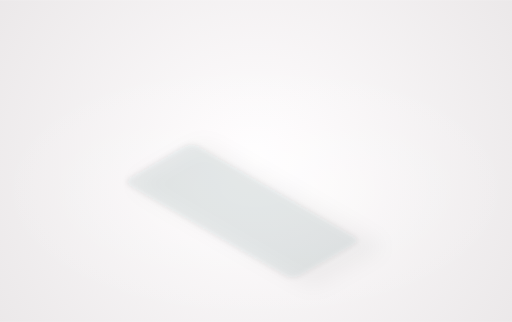
t = 0.00 s
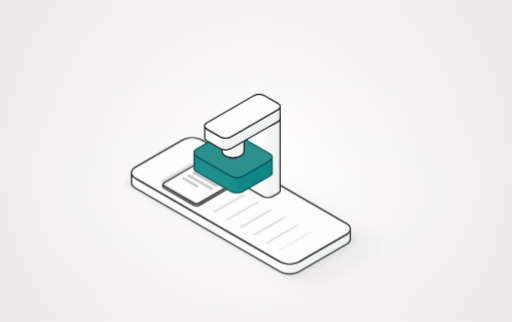
t = 0.37 s
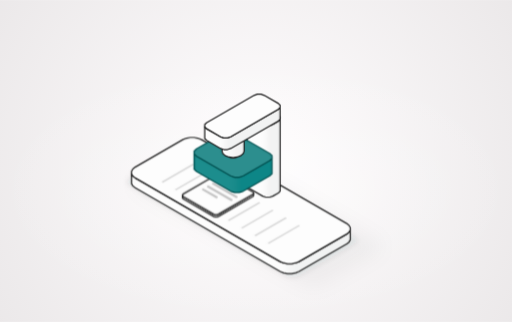
t = 0.48 s
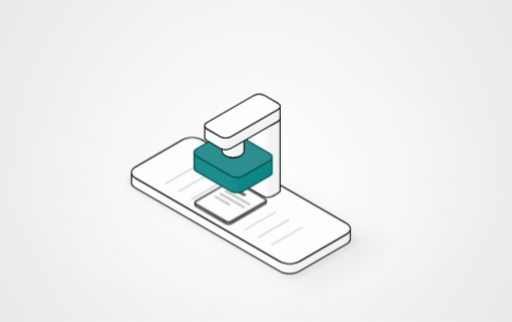
t = 0.70 s
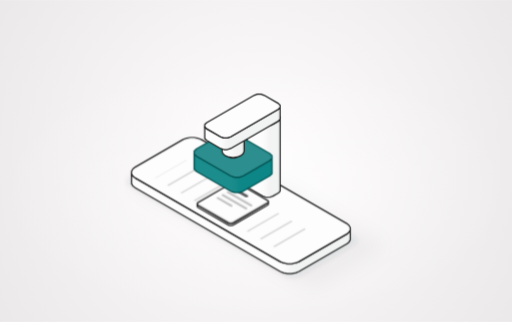
t = 0.91 s
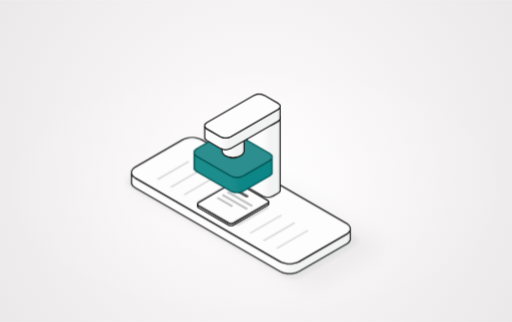
t = 1.13 s

The animated SVG that drew these frames (rendered in a browser with its animation timeline set to each time). Animation: 5 CSS @keyframes rules; one cycle of 1.37 s, repeats indefinitely.

<svg xmlns="http://www.w3.org/2000/svg" id="isowlds68" viewBox="-214 -187 455 286" width="455" height="286" role="img" aria-labelledby="isowlds68-t" data-loop="5" data-intro="0.72" data-bg="#e7e4e5" font-family="Inter, ui-sans-serif, system-ui, -apple-system, 'Segoe UI', Roboto, 'Helvetica Neue', Arial, sans-serif"><title id="isowlds68-t">Every document is checked and stamped before it moves on</title><style>@keyframes isowlds68-k0{to{stroke-dashoffset:-0.34}}@keyframes isowlds68-k1{0%{transform:scale(0.6);opacity:0;animation-timing-function:cubic-bezier(.65,0,.35,1)}43%{transform:scale(0.6);opacity:0;animation-timing-function:cubic-bezier(.34,1.56,.64,1)}47%{transform:scale(1);opacity:1;animation-timing-function:cubic-bezier(.65,0,.35,1)}98%{transform:scale(1);opacity:1;animation-timing-function:cubic-bezier(.65,0,.35,1)}100%{transform:scale(1);opacity:0;animation-timing-function:cubic-bezier(.65,0,.35,1)}}@keyframes isowlds68-k2{0%{transform:translate(-58.89px,-34px);opacity:0;animation-timing-function:cubic-bezier(.65,0,.35,1)}6%{transform:translate(-51.96px,-30px);opacity:1;animation-timing-function:cubic-bezier(.16,1,.3,1)}24%{transform:translate(0px,0px);animation-timing-function:cubic-bezier(.65,0,.35,1)}70%{transform:translate(0px,0px);animation-timing-function:cubic-bezier(.7,0,.84,0)}92%{transform:translate(55.43px,32px);opacity:1;animation-timing-function:cubic-bezier(.65,0,.35,1)}100%{transform:translate(62.35px,36px);opacity:0;animation-timing-function:cubic-bezier(.65,0,.35,1)}}@keyframes isowlds68-k3{0%{transform:translate(0px,0px);animation-timing-function:cubic-bezier(.65,0,.35,1)}30%{transform:translate(0px,0px);animation-timing-function:cubic-bezier(.7,0,.84,0)}42%{transform:translate(0px,28px);animation-timing-function:cubic-bezier(.65,0,.35,1)}50%{transform:translate(0px,28px);animation-timing-function:cubic-bezier(.16,1,.3,1)}64%{transform:translate(0px,0px);animation-timing-function:cubic-bezier(.65,0,.35,1)}100%{transform:translate(0px,0px);animation-timing-function:cubic-bezier(.65,0,.35,1)}}@keyframes isowlds68-k4{from{opacity:0;transform:translateY(16px)}to{opacity:1;transform:translateY(0)}}#isowlds68.is-paused *{animation-play-state:paused!important}@media (prefers-reduced-motion:reduce){#isowlds68 *{animation:none!important}}</style><defs><filter id="isowlds68-d0" x="-50%" y="-50%" width="200%" height="200%"><feGaussianBlur stdDeviation="8.4"/></filter><filter id="isowlds68-d1" x="-50%" y="-50%" width="200%" height="200%"><feGaussianBlur stdDeviation="2.2"/></filter><linearGradient id="isowlds68-d2" gradientUnits="userSpaceOnUse" x1="-97.2" y1="0" x2="97.2" y2="0"><stop offset="0" stop-color="#f7f8f8"/><stop offset="0.01" stop-color="#fbfbfb"/><stop offset="0.02" stop-color="#fdfdfd"/><stop offset="0.68" stop-color="#fdfdfd"/><stop offset="0.7" stop-color="#fcfcfc"/><stop offset="0.71" stop-color="#f9fafa"/><stop offset="0.73" stop-color="#f6f6f6"/><stop offset="0.75" stop-color="#f3f4f4"/><stop offset="0.77" stop-color="#f2f3f3"/><stop offset="0.99" stop-color="#f2f3f3"/><stop offset="1" stop-color="#f1f1f1"/></linearGradient><linearGradient id="isowlds68-d3" gradientUnits="userSpaceOnUse" x1="5.3" y1="0" x2="34.9" y2="0"><stop offset="0" stop-color="#f9f9f9"/><stop offset="0.06" stop-color="#fdfdfd"/><stop offset="0.48" stop-color="#fdfdfd"/><stop offset="0.57" stop-color="#fafafa"/><stop offset="0.68" stop-color="#f5f5f5"/><stop offset="0.78" stop-color="#f2f3f3"/><stop offset="0.94" stop-color="#f2f3f3"/><stop offset="1" stop-color="#f1f2f2"/></linearGradient><linearGradient id="isowlds68-d4" gradientUnits="userSpaceOnUse" x1="-38.5" y1="0" x2="24.7" y2="0"><stop offset="0" stop-color="#f9f9f9"/><stop offset="0.01" stop-color="#fdfdfd"/><stop offset="0.44" stop-color="#fdfdfd"/><stop offset="0.46" stop-color="#fafafa"/><stop offset="0.48" stop-color="#f5f5f5"/><stop offset="0.51" stop-color="#f2f3f3"/><stop offset="0.99" stop-color="#f2f3f3"/><stop offset="1" stop-color="#f1f2f2"/></linearGradient><linearGradient id="isowlds68-d5" gradientUnits="userSpaceOnUse" x1="-41.5" y1="0" x2="27.7" y2="0"><stop offset="0" stop-color="#188a8a"/><stop offset="0.03" stop-color="#1c8d8d"/><stop offset="0.47" stop-color="#1c8d8d"/><stop offset="0.52" stop-color="#198b8b"/><stop offset="0.58" stop-color="#118888"/><stop offset="0.63" stop-color="#0d8687"/><stop offset="0.97" stop-color="#0d8687"/><stop offset="1" stop-color="#0c8586"/></linearGradient><linearGradient id="isowlds68-d6" gradientUnits="userSpaceOnUse" x1="-11.8" y1="0" x2="-2" y2="0"><stop offset="0" stop-color="#dedfdf"/><stop offset="0.04" stop-color="#e4e4e4"/><stop offset="0.15" stop-color="#e6e6e6"/><stop offset="0.31" stop-color="#e4e5e5"/><stop offset="0.5" stop-color="#e0e1e1"/><stop offset="0.69" stop-color="#dddede"/><stop offset="0.85" stop-color="#dbdddd"/><stop offset="0.96" stop-color="#dadcdc"/><stop offset="1" stop-color="#d9dbdb"/></linearGradient><linearGradient id="isowlds68-d7" gradientUnits="userSpaceOnUse" x1="-16.7" y1="0" x2="2.9" y2="0"><stop offset="0" stop-color="#f5f5f5"/><stop offset="0.04" stop-color="#fbfbfb"/><stop offset="0.15" stop-color="#fdfdfd"/><stop offset="0.31" stop-color="#fbfcfc"/><stop offset="0.5" stop-color="#f7f8f8"/><stop offset="0.69" stop-color="#f4f4f4"/><stop offset="0.85" stop-color="#f2f3f3"/><stop offset="0.96" stop-color="#f1f2f2"/><stop offset="1" stop-color="#f0f1f1"/></linearGradient><linearGradient id="isowlds68-d8" gradientUnits="userSpaceOnUse" x1="-32.1" y1="0" x2="34.9" y2="0"><stop offset="0" stop-color="#f9f9f9"/><stop offset="0.02" stop-color="#fdfdfd"/><stop offset="0.21" stop-color="#fdfdfd"/><stop offset="0.25" stop-color="#fafafa"/><stop offset="0.3" stop-color="#f5f5f5"/><stop offset="0.34" stop-color="#f2f3f3"/><stop offset="0.98" stop-color="#f2f3f3"/><stop offset="1" stop-color="#f1f2f2"/></linearGradient><radialGradient id="isowlds68-d9" gradientUnits="userSpaceOnUse" cx="13.1" cy="-43.6" r="327.6"><stop offset="0" stop-color="#fffdfe"/><stop offset="1" stop-color="#e7e4e5"/></radialGradient><radialGradient id="isowlds68-da"><stop offset="0" stop-color="#ffffff" stop-opacity="0.6"/><stop offset="0.55" stop-color="#ffffff" stop-opacity="0.18"/><stop offset="1" stop-color="#ffffff" stop-opacity="0"/></radialGradient></defs><g><rect x="-214" y="-187" width="455" height="286" fill="url(#isowlds68-d9)"/><ellipse cx="13.1" cy="-19" rx="232" ry="120.6" fill="url(#isowlds68-da)"/></g><g style="animation:isowlds68-k5 0.6s ease-out 0s both"><g transform="translate(0 0)"><path d="M123 28.3L125.2 30.2L125.9 32.4L125.2 34.5L123 36.4L71 66.4L67.8 67.6L64.1 68.1L60.3 67.6L57.1 66.4L-91.9 -19.6L-94.1 -21.5L-94.8 -23.6L-94.1 -25.8L-91.9 -27.7L-39.9 -57.7L-36.7 -58.9L-32.9 -59.4L-29.2 -58.9L-26 -57.7Z" fill="#254341" fill-opacity="0.04" filter="url(#isowlds68-d0)"/><path d="M100.8 22.9L102.8 24.6L103.5 26.6L102.8 28.6L100.8 30.3L52.6 58.2L49.6 59.4L46.1 59.8L42.6 59.4L39.6 58.2L-98.8 -21.7L-100.7 -23.4L-101.4 -25.4L-100.7 -27.4L-98.8 -29.1L-50.5 -57L-47.5 -58.2L-44 -58.6L-40.5 -58.2L-37.5 -57Z" fill="#254341" fill-opacity="0.07" filter="url(#isowlds68-d1)"/></g></g><g><g transform="translate(0 0)" data-obj="custom11" data-box="-102.2 -146.2 102.2 59"><g style="animation:isowlds68-k4 .6s cubic-bezier(.16,1,.3,1) 0s both"><path d="M97.2 17.3L96 19.3L93.9 21L51.6 45.4L48.6 46.6L45.1 47.3L41.5 47.3L38 46.6L35 45.4L-93.9 -29L-96 -30.7L-97.2 -32.7L-97.2 -23.9L-96 -21.9L-93.9 -20.2L35 54.2L38 55.4L41.5 56.1L45.1 56.1L48.6 55.4L51.6 54.2L93.9 29.8L96 28.1L97.2 26.1Z" fill="url(#isowlds68-d2)" stroke="#1c1c1c" stroke-width="1.1" stroke-linejoin="round"/><path d="M93.9 11.4L96 13.1L97.2 15.1L97.2 17.3L96 19.3L93.9 21L51.6 45.4L48.6 46.6L45.1 47.3L41.5 47.3L38 46.6L35 45.4L-93.9 -29L-96 -30.7L-97.2 -32.7L-97.2 -34.9L-96 -36.9L-93.9 -38.6L-51.6 -63L-48.6 -64.2L-45.1 -64.9L-41.5 -64.9L-38 -64.2L-35 -63Z" fill="#fdfdfd" stroke="#1c1c1c" stroke-width="1.1" stroke-linejoin="round"/><g transform="matrix(34.64 20 -34.64 20 -43.3 -67.8)"><path d="M0.5 1.05L3.7 1.05" fill="none" stroke="rgba(0,0,0,0.14)" stroke-width="0.8" stroke-linecap="round" stroke-linejoin="round" stroke-dasharray="0.04 0.3" style="stroke-linecap:butt;animation:isowlds68-k0 1s linear 0s infinite both"/></g><path d="M34.9 -81.2L33.3 -79.6L28.4 -76.8L25.6 -75.8L22.3 -75.8L19.4 -76.8L6.9 -84L5.3 -85.6L5.3 -21.6L6.9 -20L19.4 -12.8L22.3 -11.8L25.6 -11.8L28.4 -12.8L33.3 -15.6L34.9 -17.2Z" fill="url(#isowlds68-d3)" stroke="#1c1c1c" stroke-width="1.1" stroke-linejoin="round"/><path d="M33.3 -84.8L34.9 -83.2L34.9 -81.2L33.3 -79.6L28.4 -76.8L25.6 -75.8L22.3 -75.8L19.4 -76.8L6.9 -84L5.3 -85.6L5.3 -87.6L6.9 -89.2L11.8 -92L14.6 -93L17.9 -93L20.8 -92Z" fill="#fdfdfd" stroke="#1c1c1c" stroke-width="1.1" stroke-linejoin="round"/><g style="animation:isowlds68-k2 5s linear 0s infinite both"><path d="M24.7 -7.4L23.9 -6.6L-6.6 11L-7.9 11.4L-9.4 11.4L-10.7 11L-37.8 -4.6L-38.5 -5.4L-38.5 -3.4L-37.8 -2.6L-10.7 13L-9.4 13.4L-7.9 13.4L-6.6 13L23.9 -4.6L24.7 -5.4Z" fill="url(#isowlds68-d4)" stroke="#1c1c1c" stroke-width="1.1" stroke-linejoin="round"/><path d="M23.9 -9L24.7 -8.2L24.7 -7.4L23.9 -6.6L-6.6 11L-7.9 11.4L-9.4 11.4L-10.7 11L-37.8 -4.6L-38.5 -5.4L-38.5 -6.2L-37.8 -7L-7.3 -24.6L-6 -25L-4.4 -25L-3.1 -24.6Z" fill="#fdfdfd" stroke="#1c1c1c" stroke-width="1.1" stroke-linejoin="round"/><g transform="matrix(34.64 20 -34.64 20 -5.2 -25.8)"><rect x="0.13" y="0.14" width="0.38" height="0.07" rx="0.03" fill="#1c1c1c" fill-opacity="0.75"/><rect x="0.13" y="0.3" width="0.64" height="0.05" rx="0.02" fill="#1c1c1c" fill-opacity="0.28"/><rect x="0.13" y="0.43" width="0.64" height="0.05" rx="0.02" fill="#1c1c1c" fill-opacity="0.28"/><rect x="0.13" y="0.56" width="0.39" height="0.05" rx="0.02" fill="#1c1c1c" fill-opacity="0.28"/><g transform="translate(0.62 0.74)"><g style="animation:isowlds68-k1 5s linear 0s infinite both"><circle cx="0" cy="0" r="0.16" fill="#1f8f8f"/><circle cx="0" cy="0" r="0.1" fill="none" stroke="#ffffff" stroke-width="0.03" stroke-linecap="round" stroke-linejoin="round"/></g></g></g></g><g style="animation:isowlds68-k3 5s linear 0s infinite both"><path d="M27.7 -46.4L25.6 -44.4L2.1 -30.8L-1.4 -29.6L-5.5 -29.6L-9 -30.8L-39.5 -48.4L-41.5 -50.4L-41.5 -36.8L-39.5 -34.8L-9 -17.2L-5.5 -16L-1.4 -16L2.1 -17.2L25.6 -30.8L27.7 -32.8Z" fill="url(#isowlds68-d5)" stroke="#005151" stroke-width="1.1" stroke-linejoin="round"/><path d="M25.6 -50.8L27.7 -48.8L27.7 -46.4L25.6 -44.4L2.1 -30.8L-1.4 -29.6L-5.5 -29.6L-9 -30.8L-39.5 -48.4L-41.5 -50.4L-41.5 -52.8L-39.5 -54.8L-15.9 -68.4L-12.4 -69.6L-8.4 -69.6L-4.8 -68.4Z" fill="#2c8e8e" stroke="#005151" stroke-width="1.1" stroke-linejoin="round"/><path d="M-2 -83.2L-2.4 -82.1L-3.5 -81.2L-5.1 -80.6L-6.9 -80.4L-8.8 -80.6L-10.4 -81.2L-11.5 -82.1L-11.8 -83.2L-11.8 -49.6L-11.5 -48.5L-10.4 -47.6L-8.8 -47L-6.9 -46.8L-5.1 -47L-3.5 -47.6L-2.4 -48.5L-2 -49.6Z" fill="url(#isowlds68-d6)" stroke="#1c1c1c" stroke-width="1.1" stroke-linejoin="round"/><path d="M-3.5 -81.2L-5.1 -80.6L-6.9 -80.4L-8.8 -80.6L-10.4 -81.2L-11.5 -82.1L-11.8 -83.2L-11.5 -84.3L-10.4 -85.2L-8.8 -85.8L-6.9 -86L-5.1 -85.8L-3.5 -85.2L-2.4 -84.3L-2 -83.2L-2.4 -82.1Z" fill="#e8e8e8" stroke="#1c1c1c" stroke-width="1.1" stroke-linejoin="round"/></g><path d="M2.9 -68.8L2.1 -66.6L0 -64.8L-3.2 -63.6L-6.9 -63.1L-10.7 -63.6L-13.9 -64.8L-16 -66.6L-16.7 -68.8L-16.7 -52.8L-16 -50.6L-13.9 -48.8L-10.7 -47.6L-6.9 -47.1L-3.2 -47.6L0 -48.8L2.1 -50.6L2.9 -52.8Z" fill="url(#isowlds68-d7)" stroke="#1c1c1c" stroke-width="1.1" stroke-linejoin="round"/><path d="M0 -64.8L-3.2 -63.6L-6.9 -63.1L-10.7 -63.6L-13.9 -64.8L-16 -66.6L-16.7 -68.8L-16 -71L-13.9 -72.8L-10.7 -74L-6.9 -74.5L-3.2 -74L0 -72.8L2.1 -71L2.9 -68.8L2.1 -66.6Z" fill="#fdfdfd" stroke="#1c1c1c" stroke-width="1.1" stroke-linejoin="round"/><path d="M34.9 -91.6L33.3 -90L-9 -65.6L-11.9 -64.6L-15.2 -64.6L-18 -65.6L-30.5 -72.8L-32.1 -74.4L-32.1 -64L-30.5 -62.4L-18 -55.2L-15.2 -54.2L-11.9 -54.2L-9 -55.2L33.3 -79.6L34.9 -81.2Z" fill="url(#isowlds68-d8)" stroke="#1c1c1c" stroke-width="1.1" stroke-linejoin="round"/><path d="M33.3 -95.2L34.9 -93.6L34.9 -91.6L33.3 -90L-9 -65.6L-11.9 -64.6L-15.2 -64.6L-18 -65.6L-30.5 -72.8L-32.1 -74.4L-32.1 -76.4L-30.5 -78L11.8 -102.4L14.6 -103.4L17.9 -103.4L20.8 -102.4Z" fill="#fdfdfd" stroke="#1c1c1c" stroke-width="1.1" stroke-linejoin="round"/></g></g></g><g style="animation:isowlds68-k5 0.45s ease-out 0.37s both"></g></svg>
